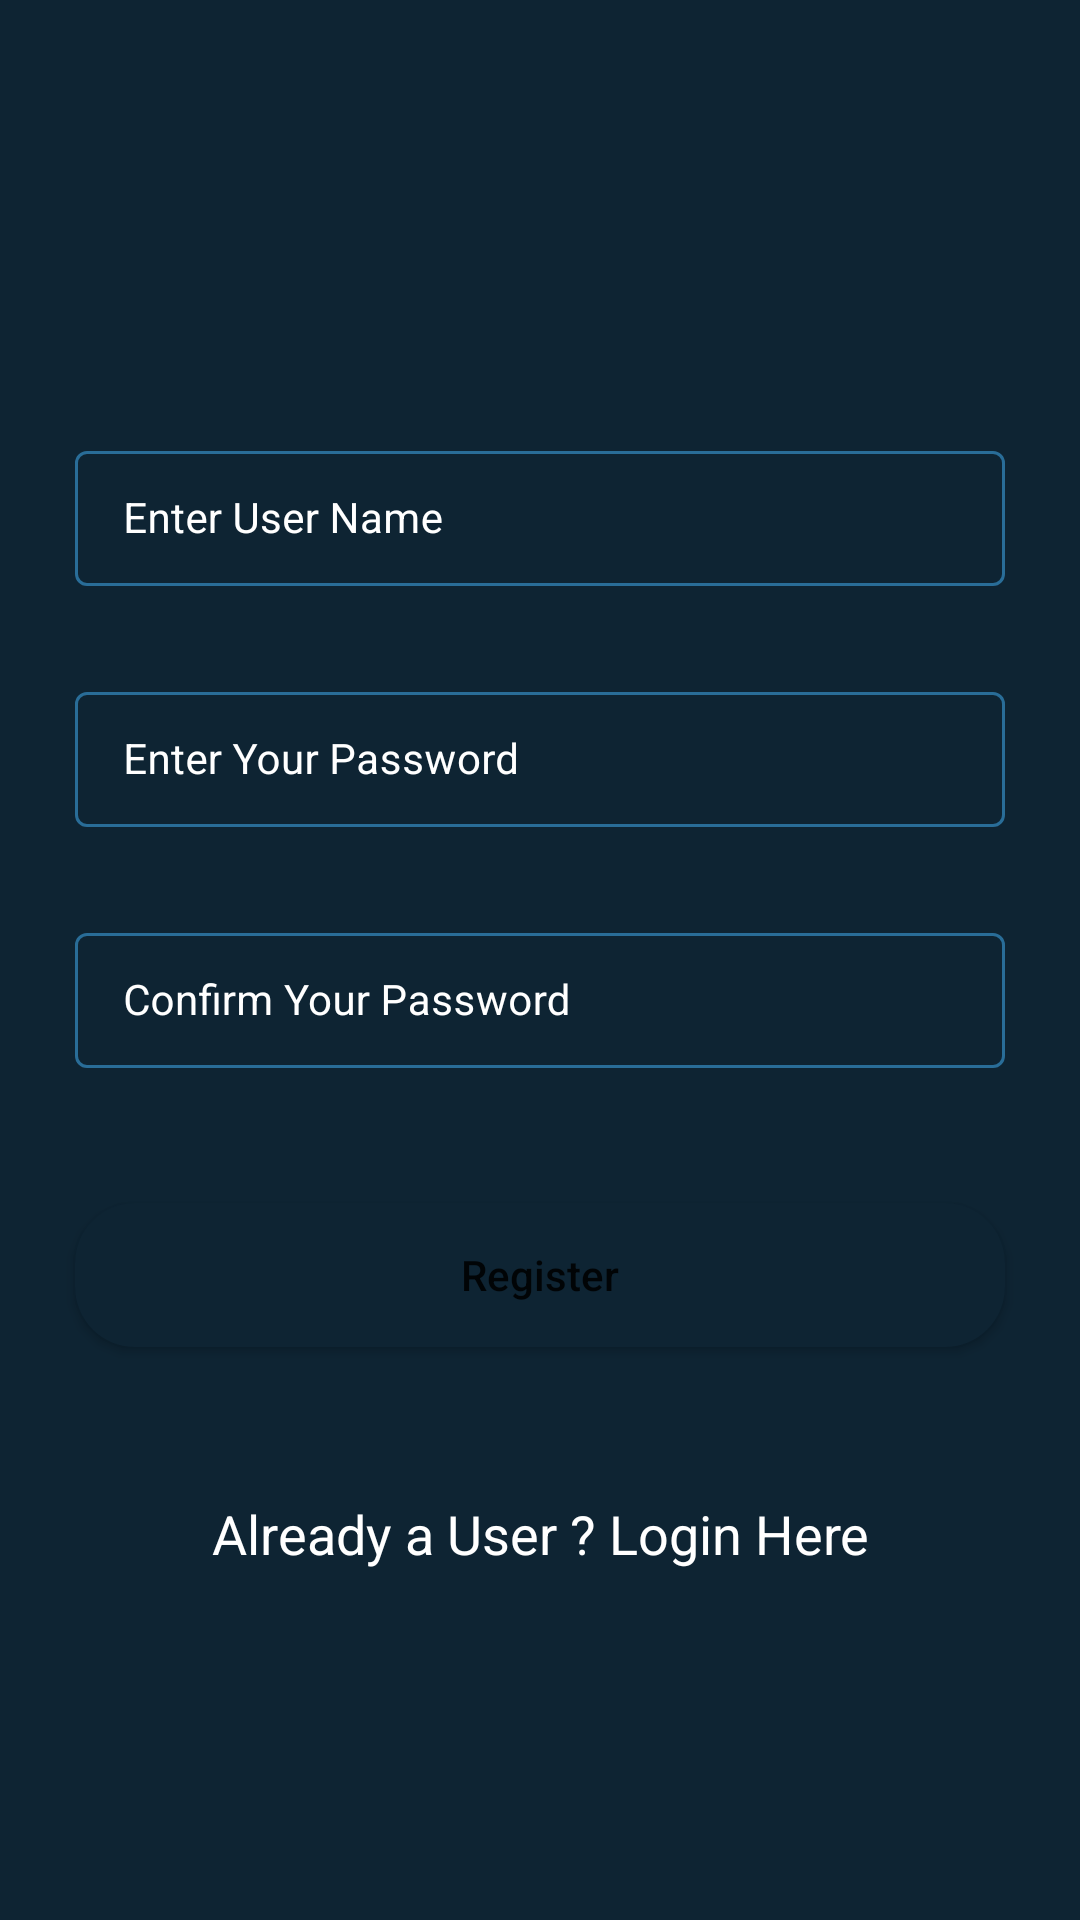

Android layout source for this screen:
<!-- AndroidManifest.xml: application theme Theme.FirebaseApplication -->
<!-- res/layout/activity_register.xml -->
<?xml version="1.0" encoding="utf-8"?>
<RelativeLayout
    xmlns:android="http://schemas.android.com/apk/res/android"
    xmlns:app="http://schemas.android.com/apk/res-auto"
    xmlns:tools="http://schemas.android.com/tools"
    android:layout_width="match_parent"
    android:layout_height="match_parent"
    android:background="@color/black_shade_1"
    tools:context=".RegisterActivity">

    
    <com.google.android.material.textfield.TextInputLayout
        android:id="@+id/idTILUserName"
        style="@style/LoginTextInputLayoutStyle"
        android:layout_width="match_parent"
        android:layout_height="wrap_content"
        android:layout_marginStart="20dp"
        android:layout_marginTop="140dp"
        android:layout_marginEnd="20dp"
        android:hint="Enter User Name"
        android:padding="5dp"
        android:textColorHint="@color/white"
        app:hintTextColor="@color/white">

        <com.google.android.material.textfield.TextInputEditText
            android:id="@+id/idEdtUserName"
            android:layout_width="match_parent"
            android:layout_height="match_parent"
            android:ems="10"
            android:importantForAutofill="no"
            android:inputType="textEmailAddress"
            android:textColor="@color/white"
            android:textColorHint="@color/white"
            android:textSize="14sp" />
    </com.google.android.material.textfield.TextInputLayout>

    
    <com.google.android.material.textfield.TextInputLayout
        android:id="@+id/idTILPassword"
        style="@style/LoginTextInputLayoutStyle"
        android:layout_width="match_parent"
        android:layout_height="wrap_content"
        android:layout_below="@id/idTILUserName"
        android:layout_marginStart="20dp"
        android:layout_marginTop="20dp"
        android:layout_marginEnd="20dp"
        android:hint="Enter Your Password"
        android:padding="5dp"
        android:textColorHint="@color/white"
        app:hintTextColor="@color/white">

        <com.google.android.material.textfield.TextInputEditText
            android:id="@+id/idEdtPassword"
            android:layout_width="match_parent"
            android:layout_height="match_parent"
            android:ems="10"
            android:importantForAutofill="no"
            android:inputType="textPassword"
            android:textColor="@color/white"
            android:textColorHint="@color/white"
            android:textSize="14sp" />
    </com.google.android.material.textfield.TextInputLayout>

    

    <com.google.android.material.textfield.TextInputLayout
        android:id="@+id/idTILConfirmPassword"
        style="@style/LoginTextInputLayoutStyle"
        android:layout_width="match_parent"
        android:layout_height="wrap_content"
        android:layout_below="@id/idTILPassword"
        android:layout_marginStart="20dp"
        android:layout_marginTop="20dp"
        android:layout_marginEnd="20dp"
        android:hint="Confirm Your Password"
        android:padding="5dp"
        android:textColorHint="@color/white"
        app:hintTextColor="@color/white">

        <com.google.android.material.textfield.TextInputEditText
            android:id="@+id/idEdtConfirmPassword"
            android:layout_width="match_parent"
            android:layout_height="match_parent"
            android:ems="10"
            android:importantForAutofill="no"
            android:inputType="textPassword"
            android:textColor="@color/white"
            android:textColorHint="@color/white"
            android:textSize="14sp" />
    </com.google.android.material.textfield.TextInputLayout>

    
    <Button
        android:id="@+id/idBtnRegister"
        android:layout_width="match_parent"
        android:layout_height="wrap_content"
        android:layout_below="@id/idTILConfirmPassword"
        android:layout_marginStart="25dp"
        android:layout_marginTop="40dp"
        android:layout_marginEnd="25dp"
        android:background="@drawable/button_back"
        android:text="Register"
        android:textAllCaps="false" />

    
    <TextView
        android:id="@+id/idTVLoginUser"
        android:layout_width="match_parent"
        android:layout_height="wrap_content"
        android:layout_below="@id/idBtnRegister"
        android:layout_marginTop="40dp"
        android:gravity="center"
        android:padding="10dp"
        android:text="Already a User ? Login Here"
        android:textAlignment="center"
        android:textAllCaps="false"
        android:textColor="@color/white"
        android:textSize="18sp" />

    
    <ProgressBar
        android:id="@+id/idPBLoading"
        android:layout_width="wrap_content"
        android:layout_height="wrap_content"
        android:layout_centerInParent="true"
        android:indeterminate="true"
        android:indeterminateDrawable="@drawable/progress_back"
        android:visibility="gone" />

</RelativeLayout>
<!-- resources referenced by this layout -->
<resources>
  <color name="black_shade_1">#0e2433</color>
  <color name="white">#FFFFFFFF</color>
  <!-- drawable button_back (drawable) -->
  <?xml version="1.0" encoding="utf-8"?>
  <shape xmlns:android="http://schemas.android.com/apk/res/android"
      android:shape="rectangle">
      
      <corners android:radius="20dp" />
      
      <solid android:color="@color/black_shade_1" />
  
  </shape>
  <!-- drawable progress_back (drawable) -->
  <?xml version="1.0" encoding="utf-8"?>
  <rotate xmlns:android="http://schemas.android.com/apk/res/android"
      android:fromDegrees="0"
      android:pivotX="50%"
      android:pivotY="50%"
      android:toDegrees="360">
  
      
      <shape
          android:innerRadiusRatio="3"
          android:shape="ring"
          android:thicknessRatio="8"
          android:useLevel="false">
  
          
          <size
              android:width="76dip"
              android:height="76dip" />
  
          
          <gradient
              android:angle="0"
              android:endColor="#00ffffff"
              android:startColor="@color/purple_200"
              android:type="sweep"
              android:useLevel="false" />
      </shape>
  
  </rotate>
  <style name="LoginTextInputLayoutStyle" parent="Widget.MaterialComponents.TextInputLayout.OutlinedBox.Dense">
          <item name="boxStrokeColor">#296D98</item>
          <item name="boxStrokeWidth">1dp</item>
      </style>
  <style name="Theme.FirebaseApplication" parent="Theme.MaterialComponents.DayNight.DarkActionBar">
          
          <item name="colorPrimary">@color/purple_500</item>
          <item name="colorPrimaryVariant">@color/purple_700</item>
          <item name="colorOnPrimary">@color/white</item>
          
          <item name="colorSecondary">@color/teal_200</item>
          <item name="colorSecondaryVariant">@color/teal_700</item>
          <item name="colorOnSecondary">@color/black</item>
          
          <item name="android:statusBarColor" tools:targetApi="l">?attr/colorPrimaryVariant</item>
          
      </style>
  <color name="purple_200">#FFBB86FC</color>
  <color name="purple_500">#FF6200EE</color>
  <color name="purple_700">#FF3700B3</color>
  <color name="teal_200">#FF03DAC5</color>
  <color name="teal_700">#FF018786</color>
  <color name="black">#FF000000</color>
</resources>
